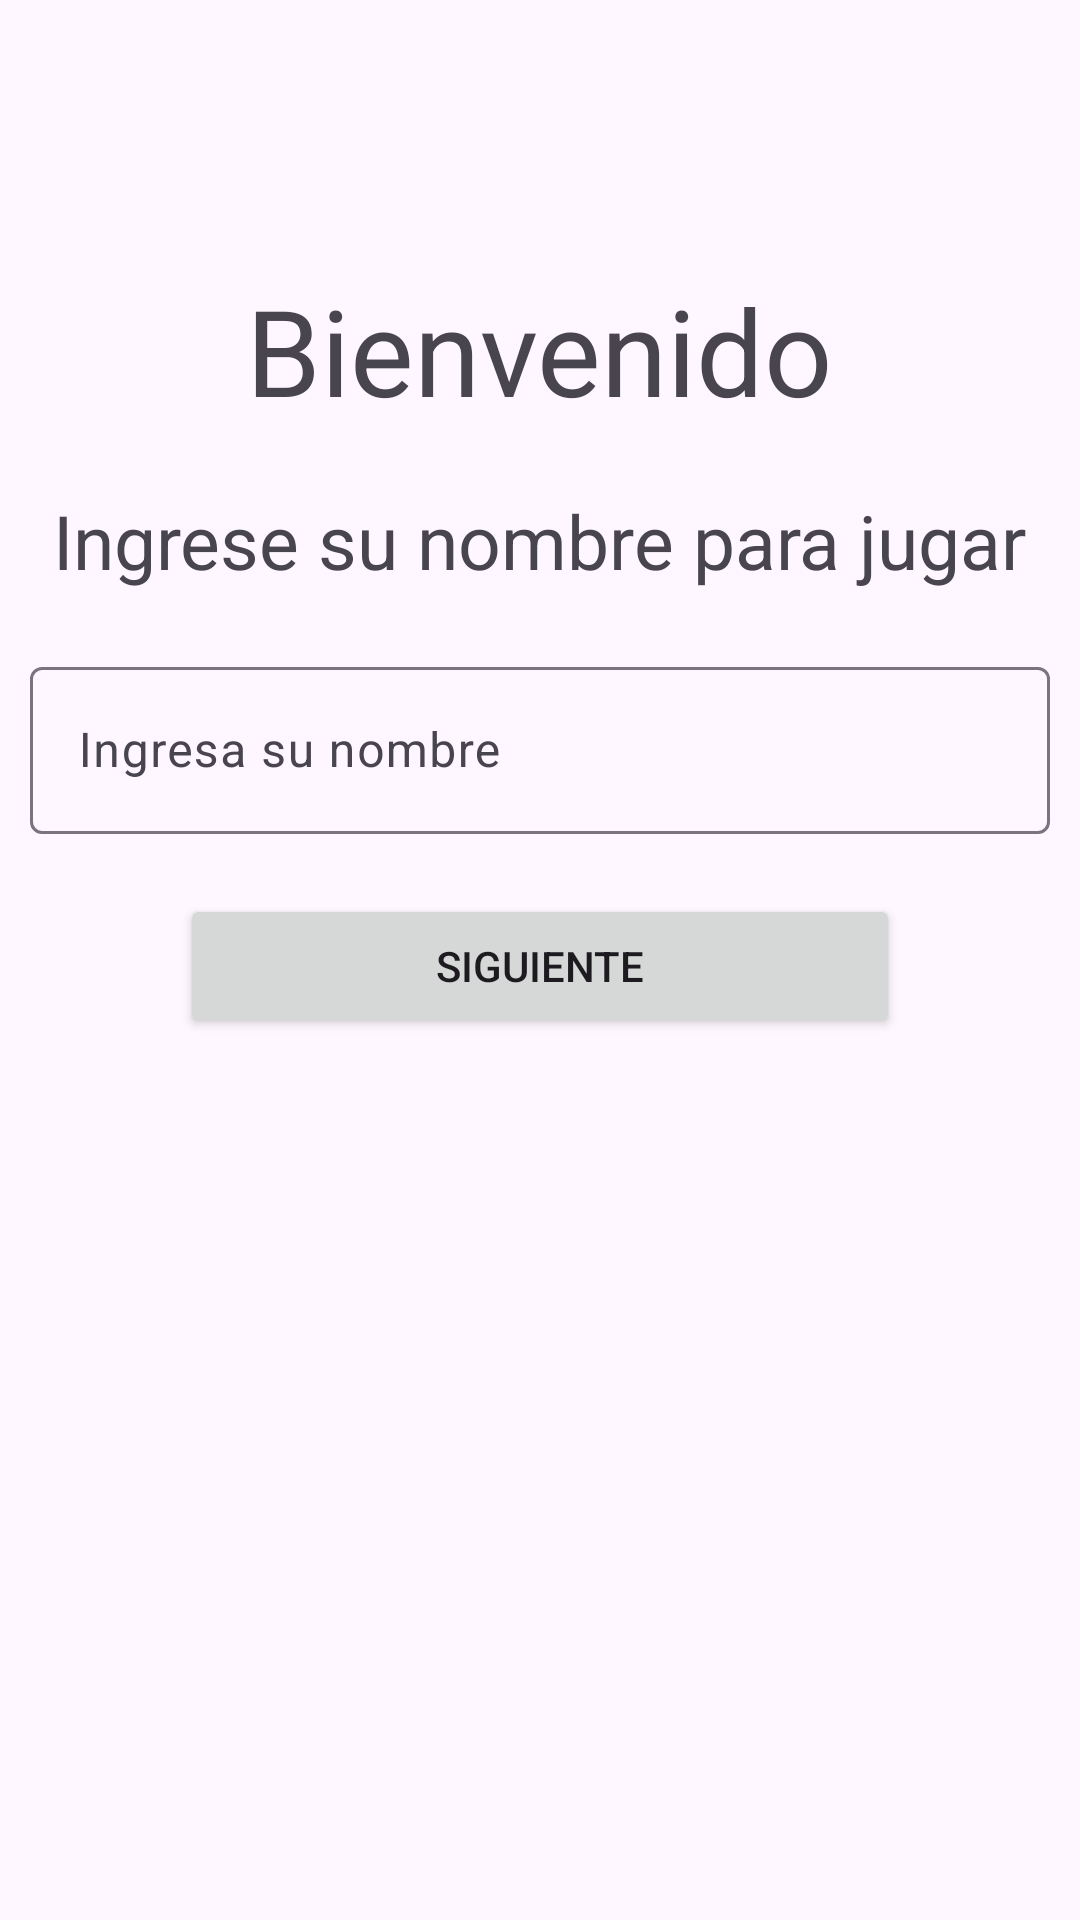

Write the Android layout XML for this screen, with the resource values it uses.
<!-- AndroidManifest.xml: application theme Theme.MyLogo -->
<!-- res/layout/fragment_inicio.xml -->
<?xml version="1.0" encoding="utf-8"?>
<FrameLayout xmlns:android="http://schemas.android.com/apk/res/android"
    xmlns:tools="http://schemas.android.com/tools"
    android:layout_width="match_parent"
    android:layout_height="match_parent"
    tools:context=".FragmentInicio">

    <LinearLayout
        android:layout_width="match_parent"
        android:layout_height="match_parent"
        android:orientation="vertical">

        <TextView
            android:layout_width="wrap_content"
            android:layout_height="wrap_content"
            android:text="Bienvenido"
            android:textSize="40sp"
            android:layout_gravity="center"
            android:layout_marginTop="90dp"/>

        <TextView
            android:layout_width="wrap_content"
            android:layout_height="wrap_content"
            android:text="Ingrese su nombre para jugar"
            android:textSize="25sp"
            android:layout_gravity="center"
            android:layout_marginTop="20dp"/>

        <com.google.android.material.textfield.TextInputLayout
            android:id="@+id/textField"
            android:layout_width="match_parent"
            android:layout_height="wrap_content"
            android:hint="Ingresa su nombre"
            android:layout_marginTop="20dp"
            android:layout_marginHorizontal="10dp">

            <com.google.android.material.textfield.TextInputEditText
                android:layout_width="match_parent"
                android:layout_height="wrap_content" />

        </com.google.android.material.textfield.TextInputLayout>

        <Button
            android:id="@+id/btnSiguiente"
            android:layout_width="match_parent"
            android:layout_height="wrap_content"
            android:text="Siguiente"
            android:layout_marginTop="20dp"
            android:layout_marginHorizontal="60dp"/>
    </LinearLayout>

</FrameLayout>
<!-- resources referenced by this layout -->
<resources>
  <style name="Theme.MyLogo" parent="Base.Theme.MyLogo" />
  <style name="Base.Theme.MyLogo" parent="Theme.Material3.DayNight.NoActionBar">
          
          
          <item name="colorPrimary">@color/colorPrimary</item>
          <item name="colorPrimaryDark">@color/colorPrimaryDark</item>
          <item name="colorAccent">@color/colorAccent</item>
      </style>
  <color name="colorPrimary">#5677fc</color>
  <color name="colorPrimaryDark">#455ede</color>
  <color name="colorAccent">#ffd740</color>
</resources>
